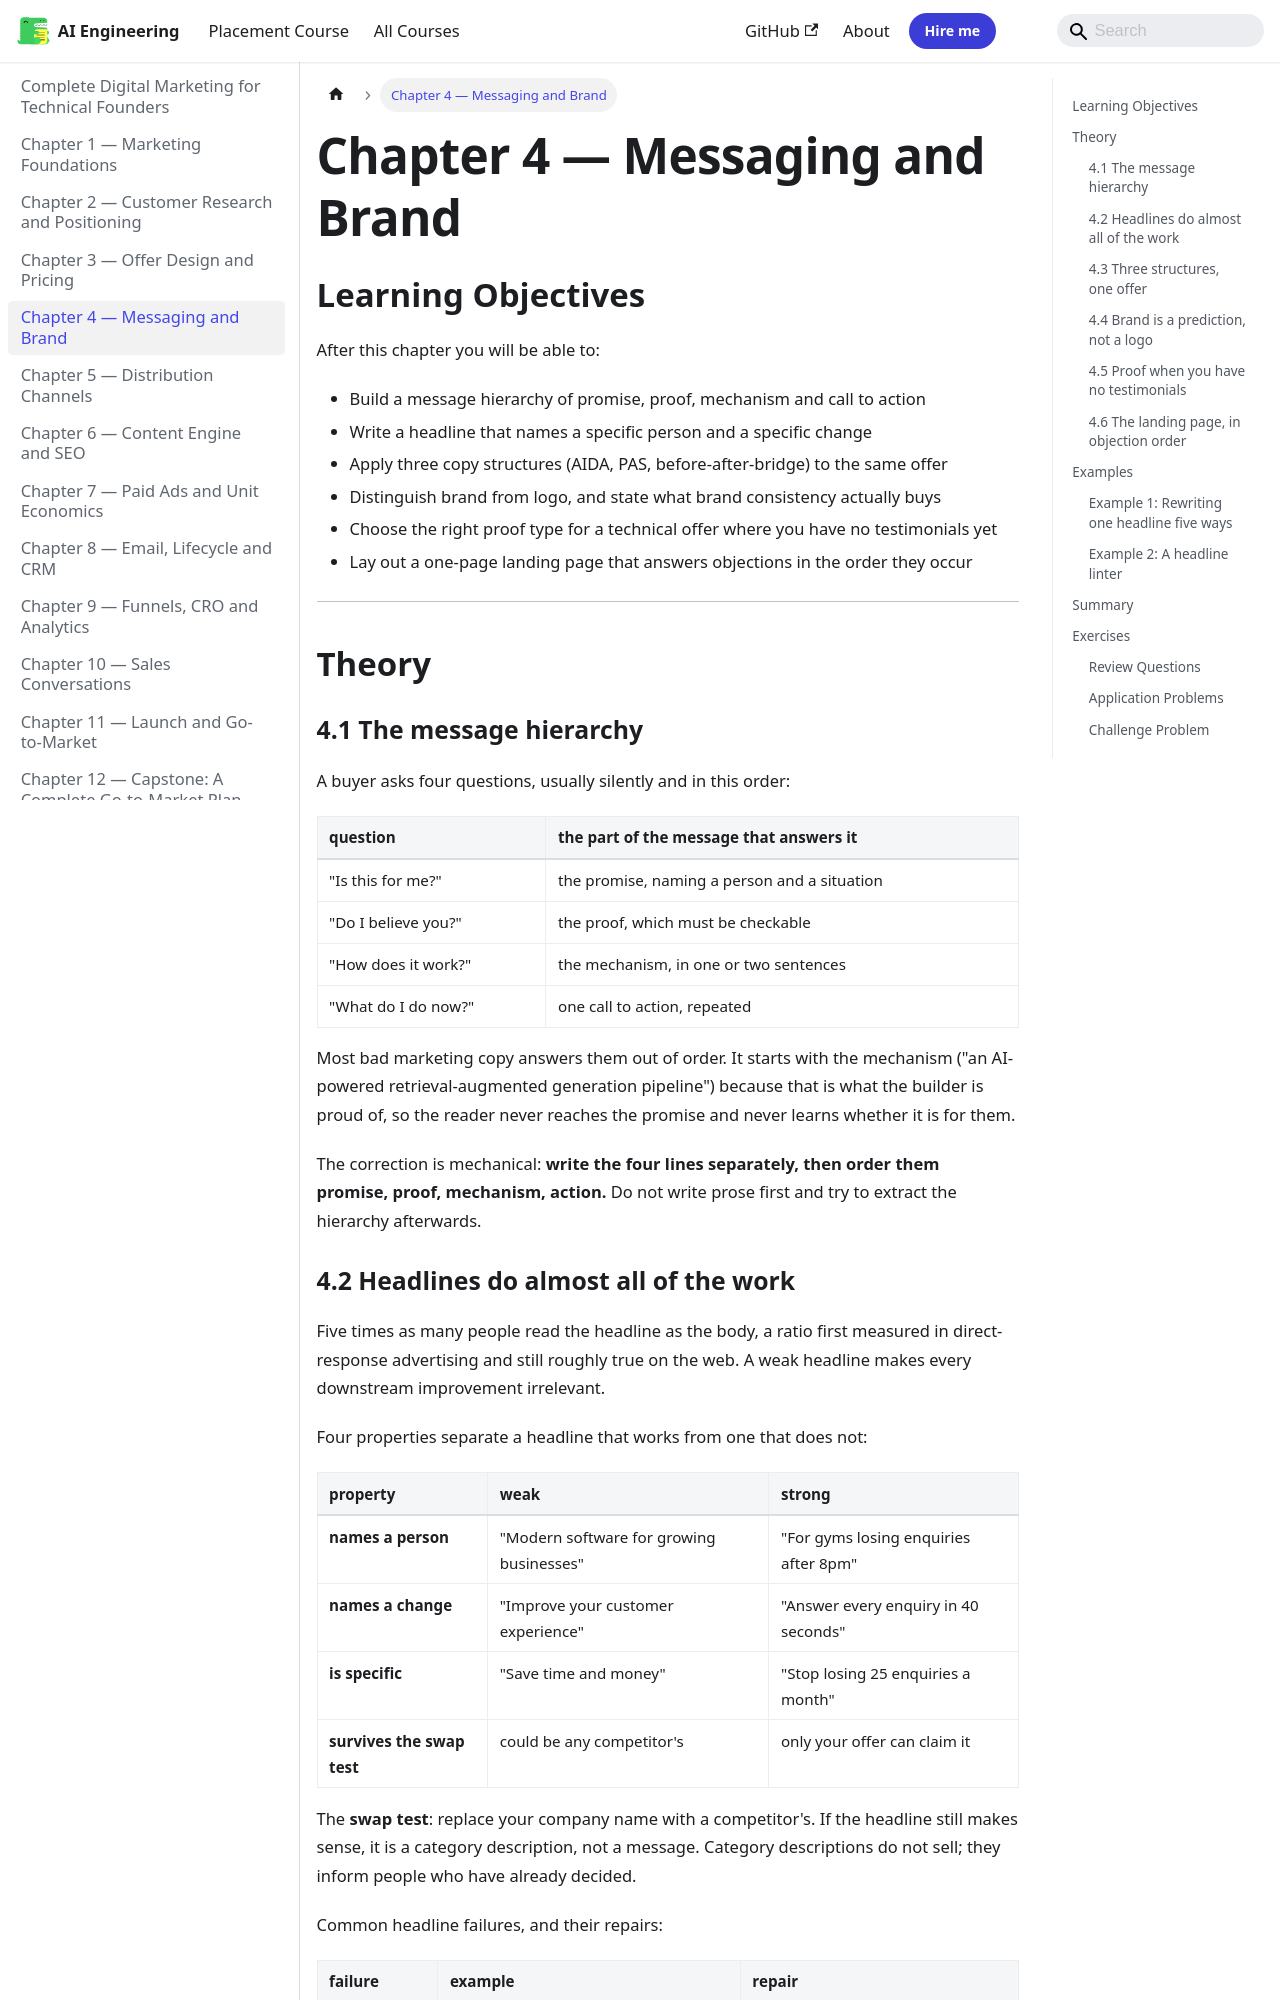

repository: Raushan666java/ai-engineering-journey · page: digital-marketing/04-messaging-and-brand/index.html · generator: mkdocs

---
description: "Most bad marketing copy answers them out of order. It starts with the mechanism ('an AI-powered retrieval-augmented generation pipeline') because that is"
---

# Chapter 4 — Messaging and Brand

## Learning Objectives

After this chapter you will be able to:

- Build a message hierarchy of promise, proof, mechanism and call to action
- Write a headline that names a specific person and a specific change
- Apply three copy structures (AIDA, PAS, before-after-bridge) to the same offer
- Distinguish brand from logo, and state what brand consistency actually buys
- Choose the right proof type for a technical offer where you have no testimonials yet
- Lay out a one-page landing page that answers objections in the order they occur

---

## Theory

### 4.1 The message hierarchy

A buyer asks four questions, usually silently and in this order:

| question | the part of the message that answers it |
|---|---|
| "Is this for me?" | the promise, naming a person and a situation |
| "Do I believe you?" | the proof, which must be checkable |
| "How does it work?" | the mechanism, in one or two sentences |
| "What do I do now?" | one call to action, repeated |

Most bad marketing copy answers them out of order. It starts with the mechanism
("an AI-powered retrieval-augmented generation pipeline") because that is what
the builder is proud of, so the reader never reaches the promise and never learns
whether it is for them.

The correction is mechanical: **write the four lines separately, then order them
promise, proof, mechanism, action.** Do not write prose first and try to extract
the hierarchy afterwards.
